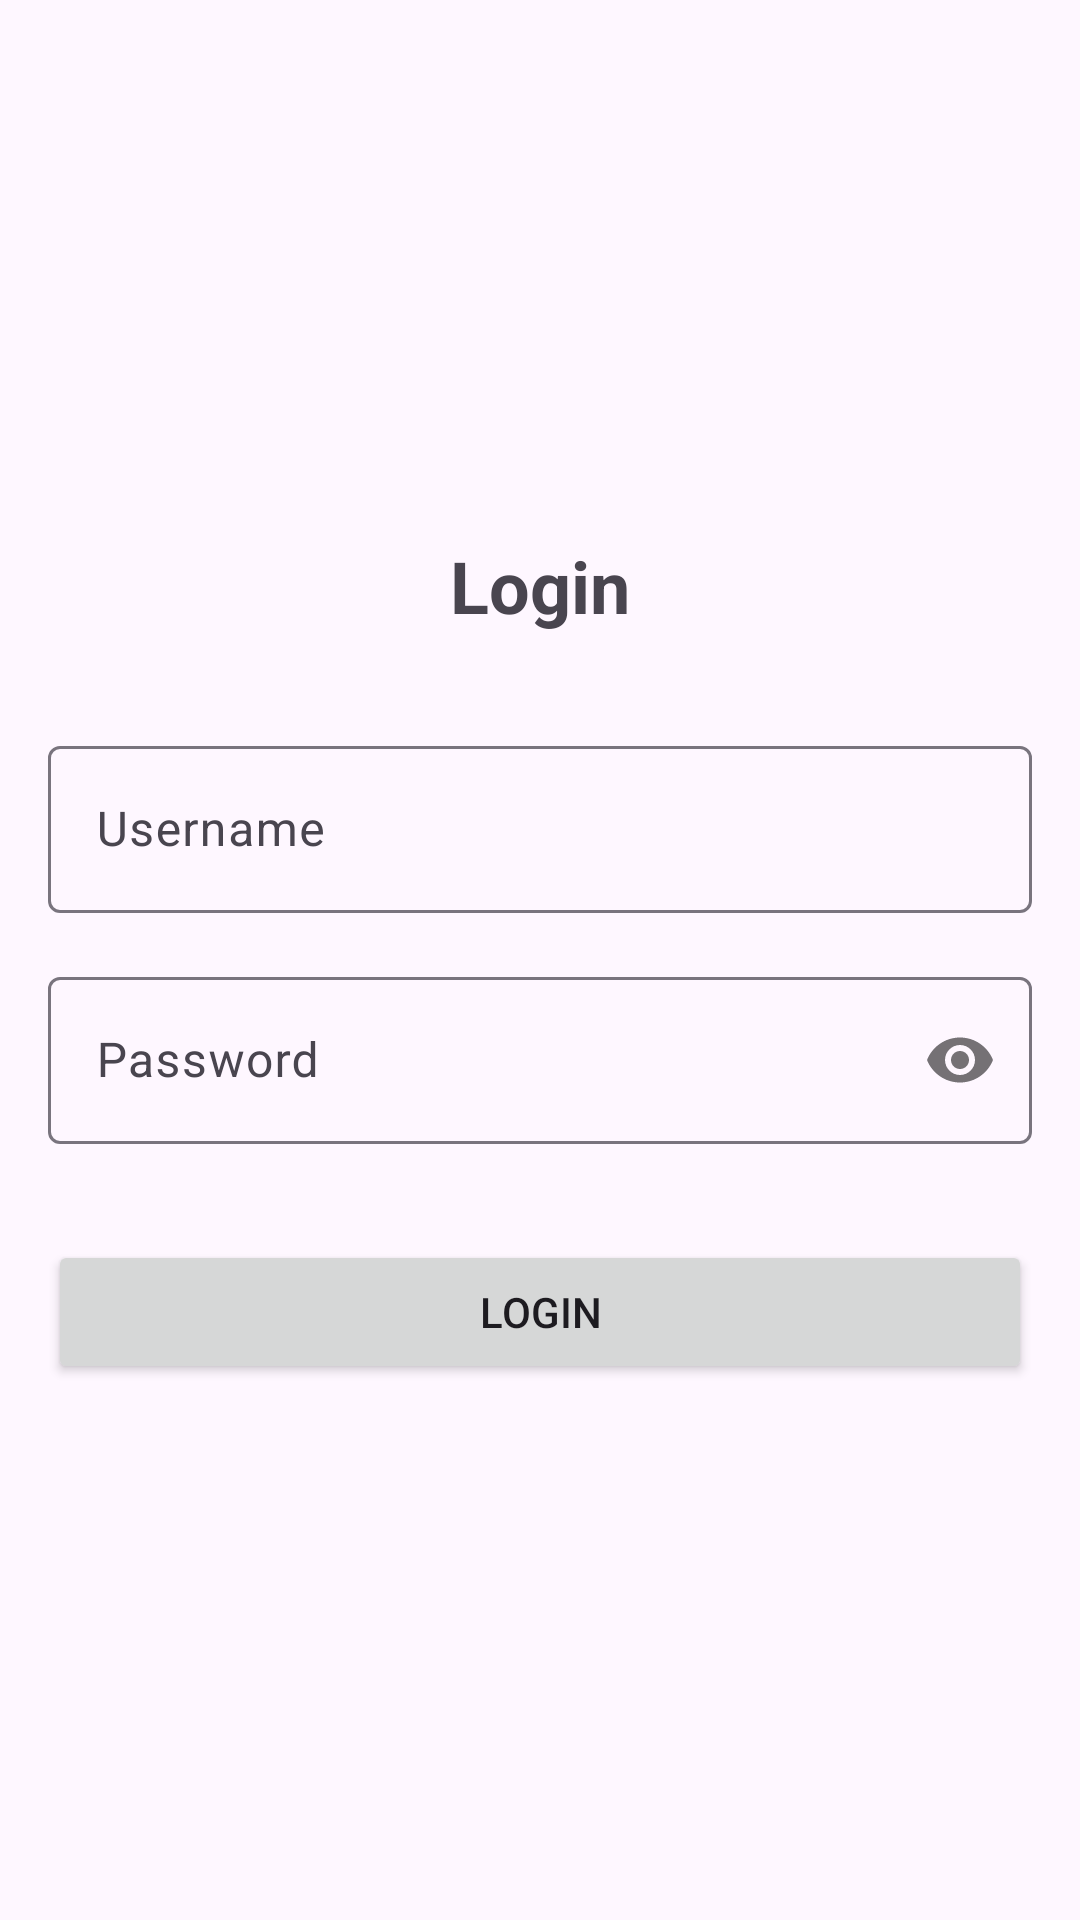

This screen was rendered from an Android layout file. Write that file and the resources it references.
<!-- AndroidManifest.xml: application theme Theme.Chargersexample -->
<!-- res/layout/fragment_login.xml -->
<?xml version="1.0" encoding="utf-8"?>
<androidx.constraintlayout.widget.ConstraintLayout
    xmlns:android="http://schemas.android.com/apk/res/android"
    xmlns:app="http://schemas.android.com/apk/res-auto"
    xmlns:tools="http://schemas.android.com/tools"
    android:layout_width="match_parent"
    android:layout_height="match_parent"
    android:padding="16dp"
    tools:context=".ui.login.LoginFragment">

    <TextView
        android:id="@+id/titleTextView"
        android:layout_width="wrap_content"
        android:layout_height="wrap_content"
        android:text="Login"
        android:textSize="24sp"
        android:textStyle="bold"
        app:layout_constraintBottom_toTopOf="@+id/usernameInputLayout"
        app:layout_constraintEnd_toEndOf="parent"
        app:layout_constraintStart_toStartOf="parent"
        app:layout_constraintTop_toTopOf="parent"
        app:layout_constraintVertical_chainStyle="packed" />

    <com.google.android.material.textfield.TextInputLayout
        android:id="@+id/usernameInputLayout"
        android:layout_width="0dp"
        android:layout_height="wrap_content"
        android:layout_marginTop="32dp"
        android:hint="Username"
        app:layout_constraintBottom_toTopOf="@+id/passwordInputLayout"
        app:layout_constraintEnd_toEndOf="parent"
        app:layout_constraintStart_toStartOf="parent"
        app:layout_constraintTop_toBottomOf="@+id/titleTextView">

        <com.google.android.material.textfield.TextInputEditText
            android:id="@+id/usernameEditText"
            android:layout_width="match_parent"
            android:layout_height="wrap_content"
            android:inputType="text"
            android:maxLines="1" />
    </com.google.android.material.textfield.TextInputLayout>

    <com.google.android.material.textfield.TextInputLayout
        android:id="@+id/passwordInputLayout"
        android:layout_width="0dp"
        android:layout_height="wrap_content"
        android:layout_marginTop="16dp"
        android:hint="Password"
        app:layout_constraintBottom_toTopOf="@+id/loginButton"
        app:layout_constraintEnd_toEndOf="parent"
        app:layout_constraintStart_toStartOf="parent"
        app:layout_constraintTop_toBottomOf="@+id/usernameInputLayout"
        app:passwordToggleEnabled="true">

        <com.google.android.material.textfield.TextInputEditText
            android:id="@+id/passwordEditText"
            android:layout_width="match_parent"
            android:layout_height="wrap_content"
            android:inputType="textPassword"
            android:maxLines="1" />
    </com.google.android.material.textfield.TextInputLayout>

    <Button
        android:id="@+id/loginButton"
        android:layout_width="0dp"
        android:layout_height="wrap_content"
        android:layout_marginTop="32dp"
        android:text="Login"
        app:layout_constraintBottom_toTopOf="@+id/errorTextView"
        app:layout_constraintEnd_toEndOf="parent"
        app:layout_constraintStart_toStartOf="parent"
        app:layout_constraintTop_toBottomOf="@+id/passwordInputLayout" />

    <TextView
        android:id="@+id/errorTextView"
        android:layout_width="0dp"
        android:layout_height="wrap_content"
        android:layout_marginTop="16dp"
        android:gravity="center"
        android:textColor="#B00020"
        android:visibility="gone"
        app:layout_constraintBottom_toBottomOf="parent"
        app:layout_constraintEnd_toEndOf="parent"
        app:layout_constraintStart_toStartOf="parent"
        app:layout_constraintTop_toBottomOf="@+id/loginButton"
        tools:text="Error message"
        tools:visibility="visible" />

    <ProgressBar
        android:id="@+id/progressBar"
        android:layout_width="wrap_content"
        android:layout_height="wrap_content"
        android:visibility="gone"
        app:layout_constraintBottom_toBottomOf="parent"
        app:layout_constraintEnd_toEndOf="parent"
        app:layout_constraintStart_toStartOf="parent"
        app:layout_constraintTop_toTopOf="parent"
        tools:visibility="visible" />

</androidx.constraintlayout.widget.ConstraintLayout>
<!-- resources referenced by this layout -->
<resources>
  <style name="Theme.Chargersexample" parent="Base.Theme.Chargersexample" />
  <style name="Base.Theme.Chargersexample" parent="Theme.Material3.DayNight.NoActionBar">
      
      
    </style>
</resources>
